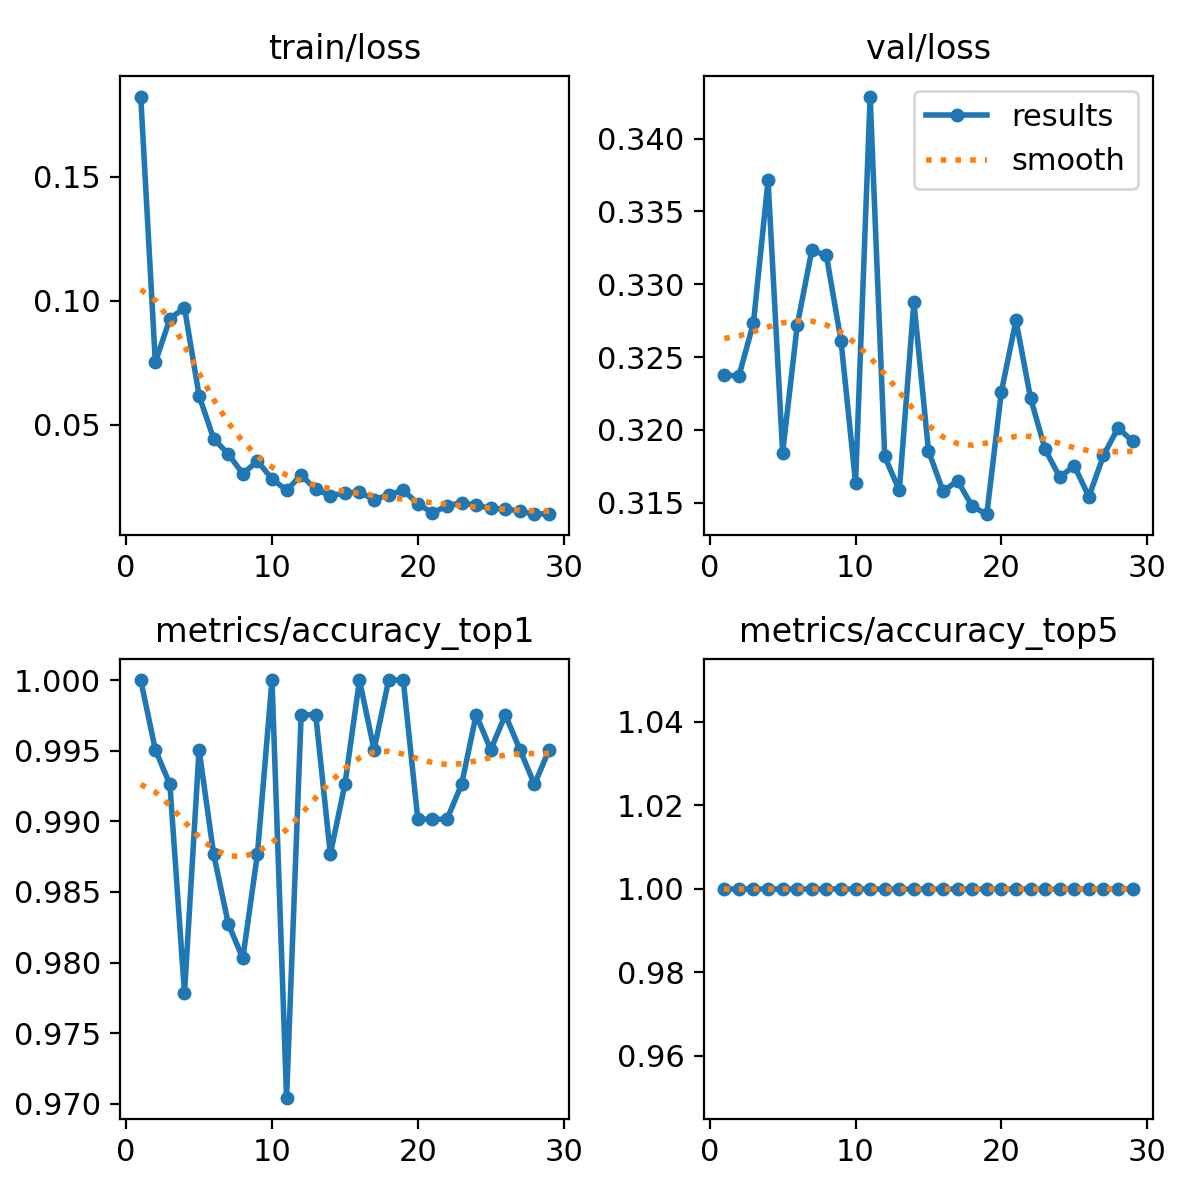

The file beside this chart, header and first rows:
epoch, train/loss, metrics/accuracy_top1, metrics/accuracy_top5, val/loss, lr/pg0, lr/pg1, lr/pg2
1, 0.1824, 1, 1, 0.3238, 0.00333, 0.00333, 0.00333
2, 0.07522, 0.9951, 1, 0.3237, 0.006597, 0.006597, 0.006597
3, 0.09281, 0.9926, 1, 0.3274, 0.009798, 0.009798, 0.009798
4, 0.09729, 0.9778, 1, 0.3371, 0.009703, 0.009703, 0.009703
5, 0.06178, 0.9951, 1, 0.3184, 0.009703, 0.009703, 0.009703
6, 0.04435, 0.9877, 1, 0.3272, 0.009604, 0.009604, 0.009604
7, 0.03824, 0.9828, 1, 0.3323, 0.009505, 0.009505, 0.009505
8, 0.03025, 0.9803, 1, 0.332, 0.009406, 0.009406, 0.009406
9, 0.03538, 0.9877, 1, 0.3261, 0.009307, 0.009307, 0.009307
10, 0.02823, 1, 1, 0.3164, 0.009208, 0.009208, 0.009208
11, 0.02357, 0.9704, 1, 0.3429, 0.009109, 0.009109, 0.009109
12, 0.02973, 0.9975, 1, 0.3182, 0.00901, 0.00901, 0.00901
13, 0.02393, 0.9975, 1, 0.3159, 0.008911, 0.008911, 0.008911
14, 0.02142, 0.9877, 1, 0.3288, 0.008812, 0.008812, 0.008812
15, 0.02256, 0.9926, 1, 0.3186, 0.008713, 0.008713, 0.008713
16, 0.02284, 1, 1, 0.3158, 0.008614, 0.008614, 0.008614
17, 0.01986, 0.9951, 1, 0.3165, 0.008515, 0.008515, 0.008515
18, 0.02172, 1, 1, 0.3147, 0.008416, 0.008416, 0.008416
19, 0.02361, 1, 1, 0.3142, 0.008317, 0.008317, 0.008317
20, 0.01823, 0.9901, 1, 0.3226, 0.008218, 0.008218, 0.008218
21, 0.01445, 0.9901, 1, 0.3275, 0.008119, 0.008119, 0.008119
22, 0.01731, 0.9901, 1, 0.3222, 0.00802, 0.00802, 0.00802
23, 0.01865, 0.9926, 1, 0.3187, 0.007921, 0.007921, 0.007921
24, 0.01755, 0.9975, 1, 0.3168, 0.007822, 0.007822, 0.007822
25, 0.01628, 0.9951, 1, 0.3175, 0.007723, 0.007723, 0.007723
26, 0.01601, 0.9975, 1, 0.3154, 0.007624, 0.007624, 0.007624
27, 0.01525, 0.9951, 1, 0.3182, 0.007525, 0.007525, 0.007525
28, 0.01396, 0.9926, 1, 0.3201, 0.007426, 0.007426, 0.007426
29, 0.01417, 0.9951, 1, 0.3192, 0.007327, 0.007327, 0.007327
